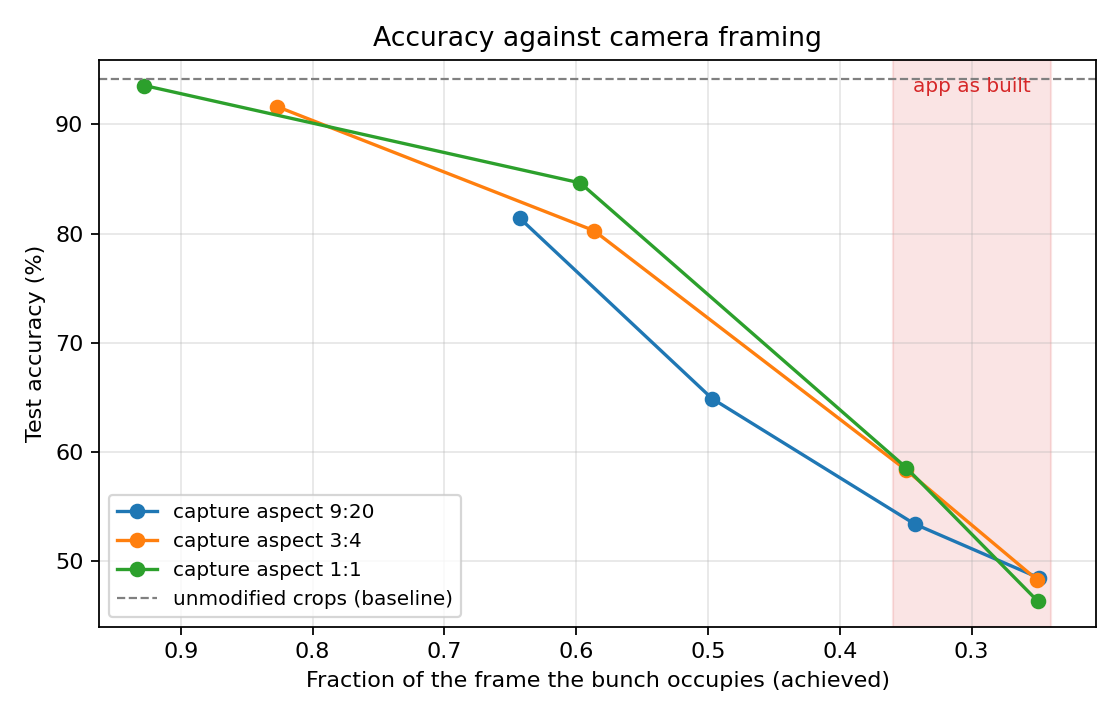

Source data for this figure (header and first rows):
aspect, requested_fraction, achieved_fraction, accuracy, delta_points, mean_top_probability, mean_margin, recall_unripe, recall_underripe, recall_ripe, recall_overripe
baseline, 1.0, 1.0, 0.9416, 0.0, 0.8054, 0.7001, 0.9379, 0.904, 0.9577, 0.971
9:20, 1, 0.6428, 0.8141, -12.75, 0.6719, 0.4873, 0.8309, 0.6676, 0.8859, 0.8768
9:20, 0.6, 0.4969, 0.6488, -29.28, 0.6229, 0.4055, 0.5, 0.4857, 0.8205, 0.7989
9:20, 0.35, 0.3432, 0.5338, -40.78, 0.569, 0.328, 0.3844, 0.3424, 0.7359, 0.6775
9:20, 0.25, 0.2492, 0.4846, -45.7, 0.5362, 0.2872, 0.3902, 0.3123, 0.6731, 0.5543
3:4, 1, 0.8266, 0.9162, -2.535, 0.7576, 0.6293, 0.9408, 0.8224, 0.9526, 0.9529
3:4, 0.6, 0.5866, 0.8027, -13.89, 0.6587, 0.4658, 0.8309, 0.6404, 0.8897, 0.8496
3:4, 0.35, 0.3494, 0.583, -35.86, 0.5821, 0.3444, 0.4465, 0.4441, 0.7949, 0.6304
3:4, 0.25, 0.25, 0.4824, -45.92, 0.5616, 0.3125, 0.3223, 0.351, 0.7577, 0.4601
1:1, 1, 0.9276, 0.9357, -0.5878, 0.7893, 0.6775, 0.9393, 0.8768, 0.9615, 0.9692
1:1, 0.6, 0.597, 0.8464, -9.515, 0.6631, 0.4826, 0.8945, 0.7536, 0.8372, 0.9167
1:1, 0.35, 0.3497, 0.5856, -35.6, 0.5911, 0.3547, 0.4855, 0.3725, 0.8782, 0.567
1:1, 0.25, 0.25, 0.4633, -47.83, 0.6147, 0.388, 0.2731, 0.255, 0.8987, 0.3496
